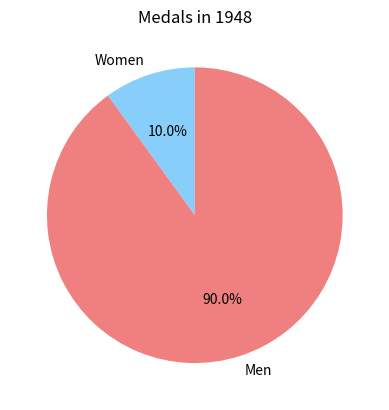

This chart was generated by the following Python code:
import matplotlib.pyplot as plt

labels = ['Women', 'Men']
sizes = [2, 18]
colors = ['lightskyblue', 'lightcoral']
plt.pie(sizes, colors=colors, startangle=90, labels=labels, autopct='%1.1f%%')
plt.title("Medals in 1948")
plt.show()

